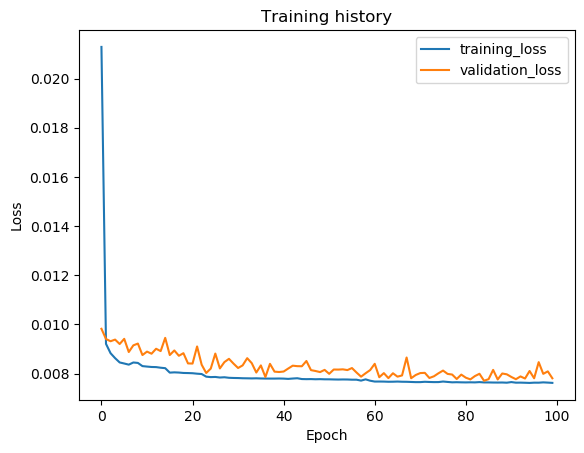

Values plotted in this chart, from the file beside it:
epoch, train_loss, val_loss, val_f1
1, 0.02129, 0.009822, 0.0
2, 0.00921, 0.009407, 0.0
3, 0.00883, 0.009316, 0.0
4, 0.008628, 0.009383, 0.0
5, 0.008454, 0.009203, 0.0
6, 0.008411, 0.009414, 0.0
7, 0.008364, 0.008878, 0.0
8, 0.008452, 0.009148, 0.0
9, 0.008434, 0.009222, 0.0
10, 0.008305, 0.008755, 0.0
11, 0.008286, 0.008894, 0.0
12, 0.008269, 0.008809, 0.0
13, 0.008265, 0.00901, 0.0
14, 0.008239, 0.008915, 0.0
15, 0.008221, 0.009453, 0.0
16, 0.00804, 0.008755, 0.0
17, 0.008051, 0.008941, 0.0
18, 0.008043, 0.008725, 0.0
19, 0.008026, 0.00883, 0.0
20, 0.008022, 0.008414, 0.0
21, 0.008015, 0.008408, 0.0
22, 0.007997, 0.009104, 0.0
23, 0.007983, 0.008362, 0.0
24, 0.007876, 0.008025, 0.0
25, 0.007857, 0.008204, 0.0
26, 0.007864, 0.008815, 0.0
27, 0.007841, 0.008211, 0.0
28, 0.007852, 0.008468, 0.0
29, 0.007829, 0.008601, 0.0
30, 0.007823, 0.008406, 0.0
31, 0.007819, 0.008228, 0.0
32, 0.007811, 0.008334, 0.0
33, 0.007808, 0.008628, 0.0
34, 0.007805, 0.008425, 0.0
35, 0.007809, 0.008043, 0.0
36, 0.007802, 0.008333, 0.0
37, 0.007799, 0.007861, 0.0
38, 0.007797, 0.008397, 0.0
39, 0.007797, 0.00808, 0.0
40, 0.0078, 0.008065, 0.0
41, 0.007796, 0.008084, 0.0
42, 0.007785, 0.008205, 0.0
43, 0.0078, 0.008322, 0.0
44, 0.007811, 0.008303, 0.0
45, 0.007779, 0.008299, 0.0
46, 0.007774, 0.008513, 0.0
47, 0.007777, 0.008142, 0.0
48, 0.00777, 0.008106, 0.0
49, 0.007774, 0.008062, 0.0
50, 0.007768, 0.008152, 0.0
51, 0.007767, 0.007991, 0.0
52, 0.007762, 0.008166, 0.0
53, 0.007759, 0.008164, 0.0
54, 0.007762, 0.008173, 0.0
55, 0.00776, 0.008144, 0.0
56, 0.007753, 0.008226, 0.0
57, 0.007752, 0.008045, 0.0
58, 0.007715, 0.007876, 0.0
59, 0.007766, 0.008015, 0.0
60, 0.007711, 0.008144, 0.0
... 40 more rows
